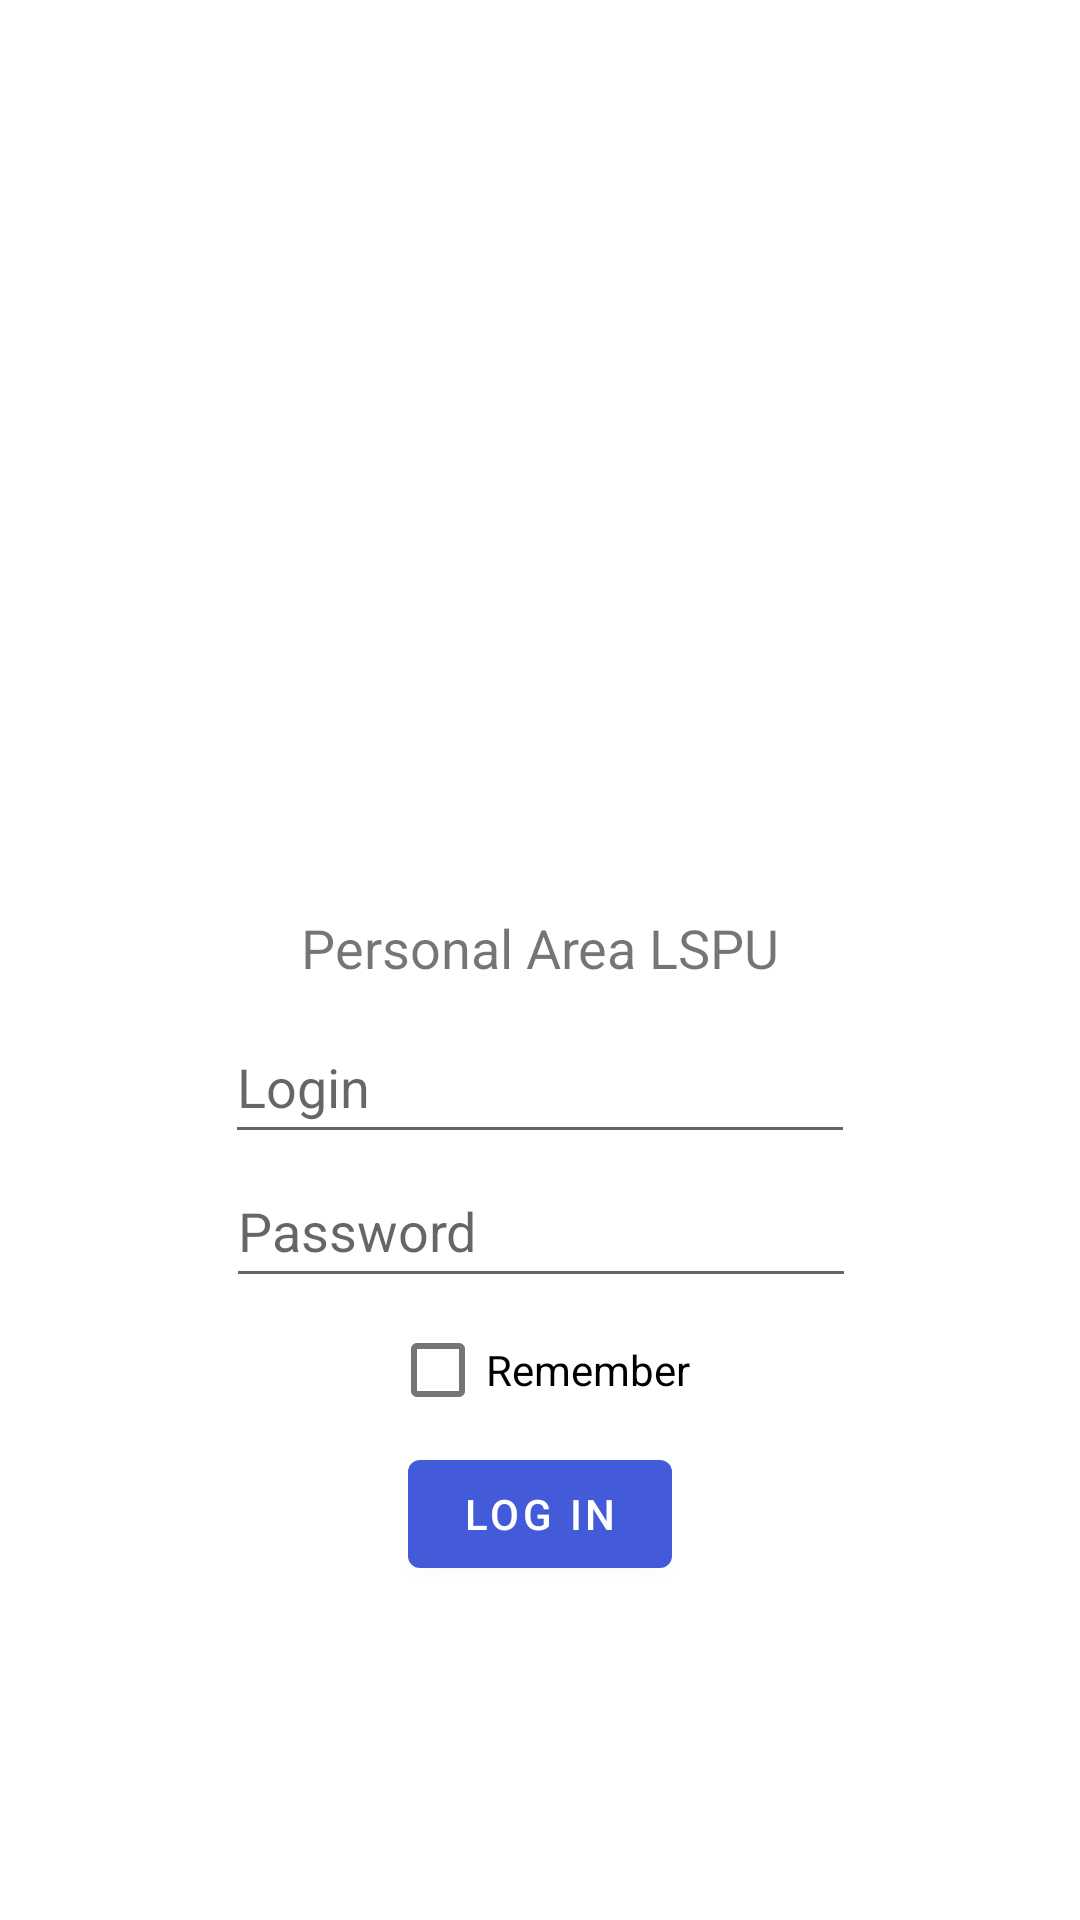

This screen was rendered from an Android layout file. Write that file and the resources it references.
<!-- AndroidManifest.xml: application theme Theme.ЛичныйКабинетЛГПУ -->
<!-- res/layout/activity_login.xml -->
<?xml version="1.0" encoding="utf-8"?>
<androidx.constraintlayout.widget.ConstraintLayout xmlns:android="http://schemas.android.com/apk/res/android"
    xmlns:app="http://schemas.android.com/apk/res-auto"
    xmlns:tools="http://schemas.android.com/tools"
    android:layout_width="match_parent"
    android:layout_height="match_parent"
    tools:context=".LoginActivity">

    

    <TextView
        android:id="@+id/head_lspu"
        android:layout_width="210dp"
        android:layout_height="33dp"
        android:text="@string/app_name"
        android:textSize="18sp"
        android:textAlignment="center"
        app:layout_constraintBottom_toBottomOf="parent"
        app:layout_constraintEnd_toEndOf="parent"
        app:layout_constraintStart_toStartOf="parent"
        app:layout_constraintTop_toTopOf="parent"
        android:gravity="center_horizontal" />

    <EditText
        android:id="@+id/login"
        android:layout_width="wrap_content"
        android:layout_height="wrap_content"
        android:ems="10"
        android:hint="@string/login"
        android:inputType="textPersonName"
        android:minHeight="48dp"
        app:layout_constraintEnd_toEndOf="parent"
        app:layout_constraintStart_toStartOf="parent"
        app:layout_constraintTop_toBottomOf="@+id/head_lspu" />

    <EditText
        android:id="@+id/password"
        android:layout_width="wrap_content"
        android:layout_height="wrap_content"
        android:ems="10"
        android:hint="@string/password"
        android:inputType="textPassword"
        android:minHeight="48dp"
        app:layout_constraintEnd_toEndOf="parent"
        app:layout_constraintHorizontal_bias="0.502"
        app:layout_constraintStart_toStartOf="parent"
        app:layout_constraintTop_toBottomOf="@+id/login" />

    <Button
        android:id="@+id/button_login"
        android:layout_width="wrap_content"
        android:layout_height="wrap_content"
        android:text="@string/log_in"
        app:layout_constraintEnd_toEndOf="parent"
        app:layout_constraintStart_toStartOf="parent"
        app:layout_constraintTop_toBottomOf="@+id/checkBox" />

    <CheckBox
        android:id="@+id/checkBox"
        android:layout_width="wrap_content"
        android:layout_height="wrap_content"
        android:text="@string/remember"
        app:layout_constraintEnd_toEndOf="parent"
        app:layout_constraintStart_toStartOf="parent"
        app:layout_constraintTop_toBottomOf="@+id/password" />

    <ProgressBar
        android:id="@+id/progressBar"
        style="?android:attr/progressBarStyle"
        android:layout_width="112dp"
        android:layout_height="112dp"
        app:layout_constraintBottom_toTopOf="@+id/head_lspu"
        app:layout_constraintEnd_toEndOf="parent"
        app:layout_constraintStart_toStartOf="parent"
        app:layout_constraintTop_toTopOf="parent"
        android:visibility="invisible"


        />


</androidx.constraintlayout.widget.ConstraintLayout>
<!-- resources referenced by this layout -->
<resources>
  <string name="app_name">Personal Area LSPU</string>
  <string name="log_in">Log In</string>
  <string name="login">Login</string>
  <string name="password">Password</string>
  <string name="remember">Remember</string>
  <style name="Theme.ЛичныйКабинетЛГПУ" parent="Theme.MaterialComponents.DayNight.DarkActionBar">
          
          <item name="colorPrimary">@color/blue_end</item>
          <item name="colorPrimaryVariant">@color/blue_main</item>
          <item name="colorOnPrimary">@color/white</item>
          
          <item name="colorSecondary">@color/teal_200</item>
          <item name="colorSecondaryVariant">@color/teal_700</item>
          <item name="colorOnSecondary">@color/black</item>
          
          <item name="android:statusBarColor" tools:targetApi="l">?attr/colorPrimaryVariant</item>
          
      </style>
  <color name="blue_end">#435bd9</color>
  <color name="blue_main">#051985</color>
  <color name="white">#FFFFFFFF</color>
  <color name="teal_200">#FF03DAC5</color>
  <color name="teal_700">#FF018786</color>
  <color name="black">#FF000000</color>
</resources>
